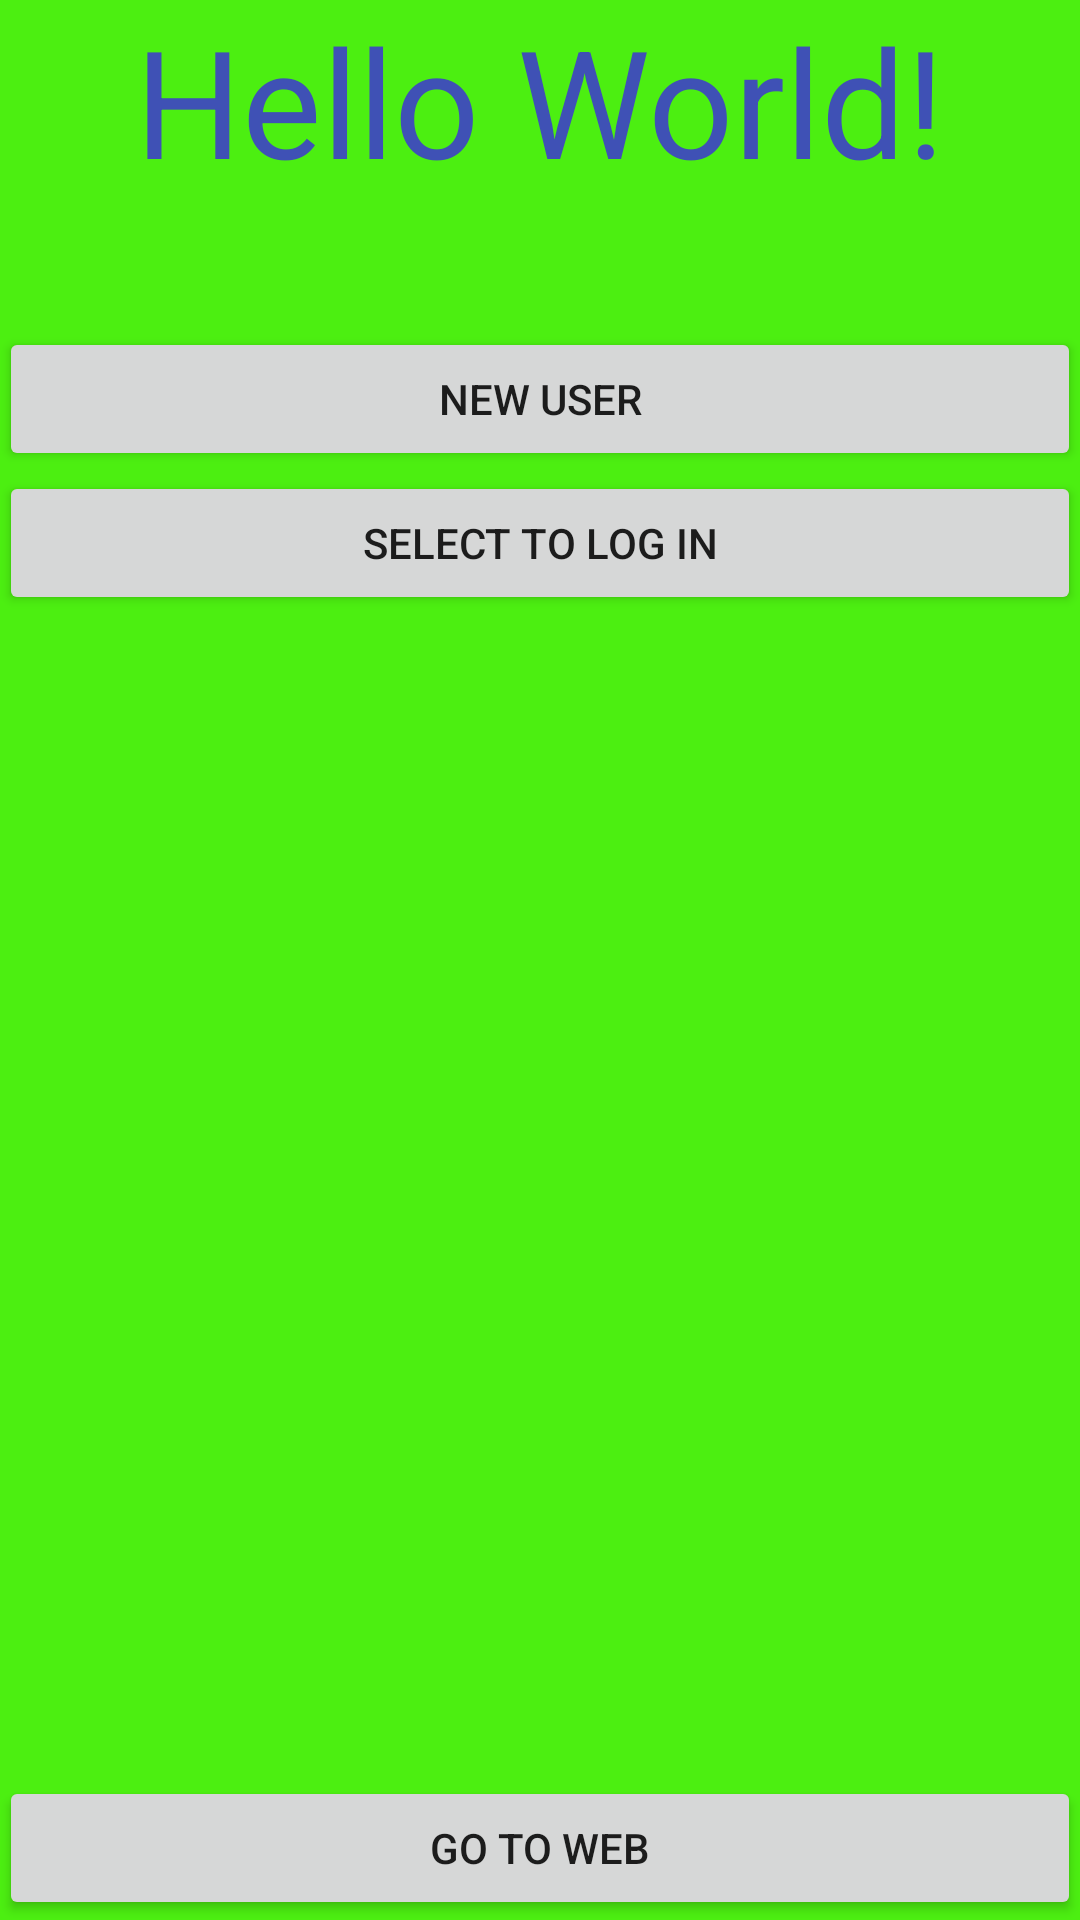

The Android layout XML behind this screen, and the referenced resources:
<!-- AndroidManifest.xml: application theme AppTheme -->
<!-- res/layout/activity_main.xml -->
<?xml version="1.0" encoding="utf-8"?>
<RelativeLayout xmlns:android="http://schemas.android.com/apk/res/android"
    xmlns:tools="http://schemas.android.com/tools"
    android:id="@+id/activity_main"
    android:layout_width="match_parent"
    android:layout_height="match_parent"
    android:paddingBottom="@dimen/activity_vertical_margin"
    android:paddingLeft="@dimen/activity_horizontal_margin"
    android:paddingRight="@dimen/activity_horizontal_margin"
    android:paddingTop="@dimen/activity_vertical_margin"
    tools:context="com.example.rajan.startingagain.MainActivity">

    <LinearLayout
        android:layout_width="match_parent"
        android:layout_height="wrap_content"
        android:orientation="horizontal"
        android:layout_marginTop="68dp"
        android:layout_below="@+id/textView"
        android:layout_alignParentStart="true"
        android:weightSum="2"
        android:id="@+id/linearLayout2">

    </LinearLayout>

    <Button
        android:layout_width="match_parent"
        android:layout_height="wrap_content"
        android:text="go to web"
        android:id="@+id/btn3"
        android:layout_alignParentBottom="true"
        android:layout_centerHorizontal="true"
        android:onClick="show"
        />

    <TextView
        android:layout_width="wrap_content"
        android:layout_height="wrap_content"
        android:text="Hello World!"
        android:textSize="50dp"
        android:textColor="@color/colorPrimary"
        android:id="@+id/textView"
        android:layout_alignParentTop="true"
        android:layout_centerHorizontal="true" />

    <Button
            android:text="Select to Log in"
            android:layout_width="match_parent"
            android:layout_height="wrap_content"
            android:id="@+id/btn1"
        android:layout_weight="1"
        android:onClick="show"
        android:layout_below="@+id/btn2"
        android:layout_alignParentStart="true" />

    <Button
        android:text="New user"
        android:layout_width="match_parent"
        android:layout_height="wrap_content"
        android:id="@+id/btn2"
        android:layout_weight="1"

        android:onClick="show"
        android:layout_marginTop="109dp"
        android:layout_alignParentTop="true"
        android:layout_alignParentStart="true" />


</RelativeLayout>
<!-- resources referenced by this layout -->
<resources>
  <color name="colorPrimary">#3F51B5</color>
  <style name="AppTheme" parent="Theme.AppCompat.Light.DarkActionBar">
          
          <item name="colorPrimary">@color/colorPrimary</item>
          <item name="colorPrimaryDark">@color/colorPrimaryDark</item>
          <item name="colorAccent">@color/colorAccent</item>
          <item name="android:windowBackground">@color/bgcolor</item>
      </style>
  <color name="colorPrimaryDark">#303F9F</color>
  <color name="colorAccent">#FF4081</color>
  <color name="bgcolor">#4cef11</color>
</resources>
